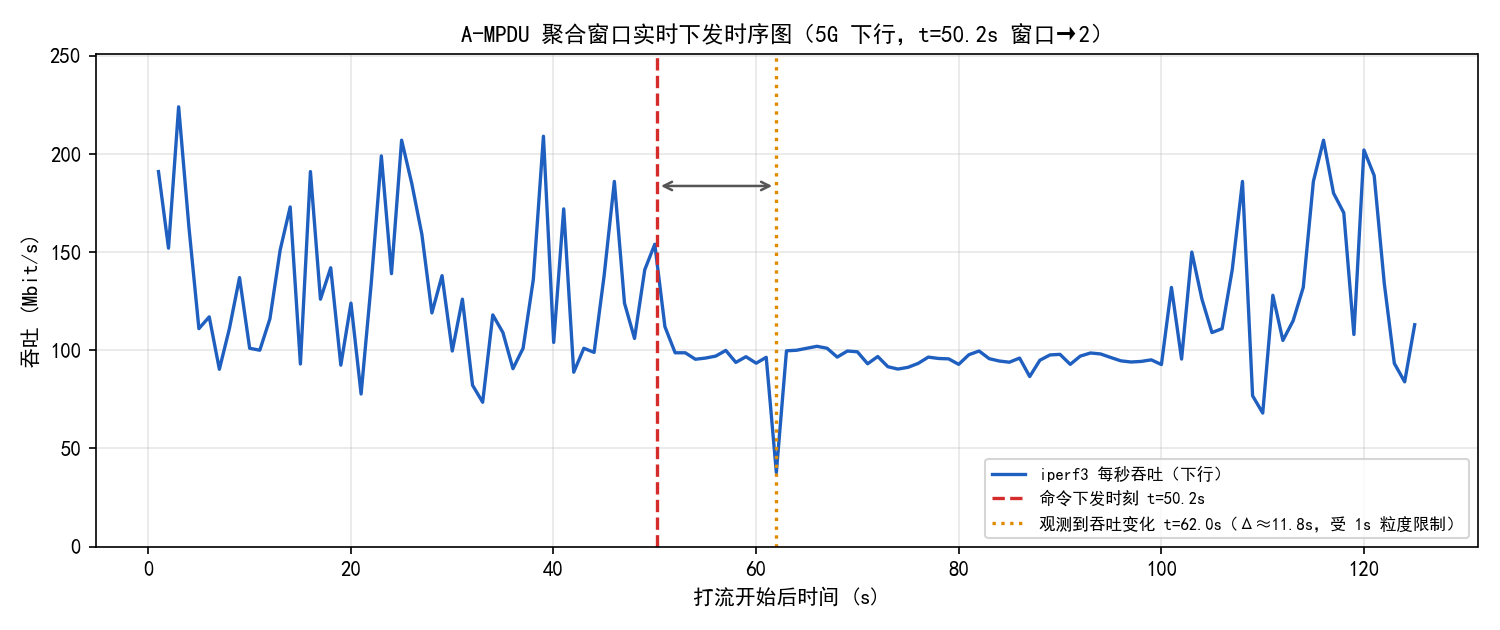

The file beside this chart, header and first rows:
t_end_s, mbps
1.01, 191.0
2.00, 152.0
3.00, 224.0
4.01, 163.0
5.00, 111.0
6.02, 117.0
7.02, 90.3
8.01, 111.0
9.01, 137.0
10.01, 101.0
11.01, 100.0
12.01, 116.0
13.02, 151.0
14.01, 173.0
15.02, 93.0
16.01, 191.0
17.00, 126.0
18.01, 142.0
19.01, 92.4
20.01, 124.0
21.01, 77.7
22.01, 134.0
23.01, 199.0
24.01, 139.0
25.01, 207.0
26.01, 185.0
27.01, 159.0
28.00, 119.0
29.00, 138.0
30.01, 99.6
31.01, 126.0
32.01, 82.2
33.01, 73.5
34.01, 118.0
35.01, 109.0
36.00, 90.6
37.00, 101.0
38.01, 136.0
39.01, 209.0
40.02, 104.0
41.01, 172.0
42.00, 88.8
43.00, 101.0
44.01, 98.9
45.00, 138.0
46.01, 186.0
47.01, 124.0
48.00, 106.0
49.01, 141.0
50.00, 154.0
51.00, 112.0
52.01, 98.7
53.01, 98.7
54.01, 95.4
55.00, 96.0
56.01, 97.0
57.01, 99.9
58.00, 93.8
59.00, 96.7
60.01, 93.4
... 65 more rows
